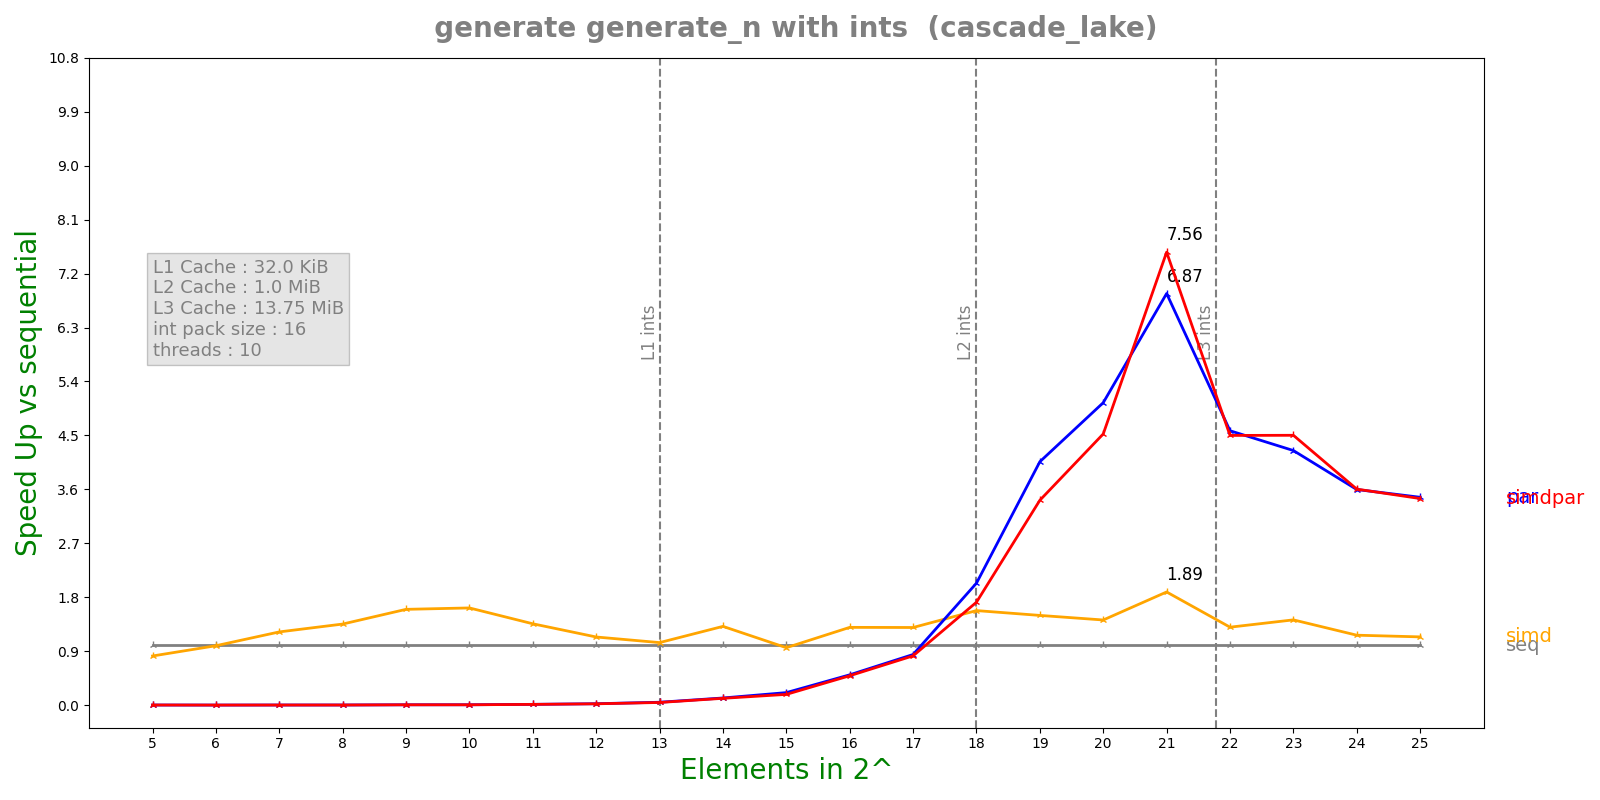

The table this chart was drawn from, first rows:
n, lane, threads, seq, simd, par, simdpar
5, 16, 10, 2.0156e-07, 2.4572e-07, 9.65289e-05, 8.80874e-05
6, 16, 10, 1.1764e-07, 1.1866e-07, 0.0001022, 8.45603e-05
7, 16, 10, 1.7116e-07, 1.4008e-07, 8.09401e-05, 8.47566e-05
8, 16, 10, 1.9784e-07, 1.4622e-07, 8.46957e-05, 8.65482e-05
9, 16, 10, 4.8592e-07, 3.0398e-07, 8.15139e-05, 8.28219e-05
10, 16, 10, 4.97917e-07, 3.07e-07, 7.82663e-05, 8.22236e-05
11, 16, 10, 1.07308e-06, 7.9048e-07, 8.05416e-05, 8.50574e-05
12, 16, 10, 1.8395e-06, 1.61768e-06, 7.78171e-05, 8.24999e-05
13, 16, 10, 3.87675e-06, 3.71492e-06, 8.01422e-05, 8.70806e-05
14, 16, 10, 9.39217e-06, 7.1466e-06, 7.86431e-05, 8.24733e-05
15, 16, 10, 1.5817e-05, 1.64982e-05, 7.56553e-05, 8.81404e-05
16, 16, 10, 4.16855e-05, 3.21192e-05, 8.2404e-05, 8.49923e-05
17, 16, 10, 6.81677e-05, 5.26181e-05, 8.06718e-05, 8.28637e-05
18, 16, 10, 0.0001502, 9.52082e-05, 7.37906e-05, 8.7452e-05
19, 16, 10, 0.0002616, 0.0001748, 6.44157e-05, 7.65342e-05
20, 16, 10, 0.0004809, 0.0003384, 9.52882e-05, 0.0001063
21, 16, 10, 0.001183, 0.0006267, 0.0001723, 0.0001566
22, 16, 10, 0.00184, 0.001415, 0.000402, 0.000409
23, 16, 10, 0.004224, 0.002969, 0.0009945, 0.0009383
24, 16, 10, 0.007534, 0.006455, 0.002094, 0.00209
25, 16, 10, 0.01512, 0.01328, 0.00436, 0.004387
